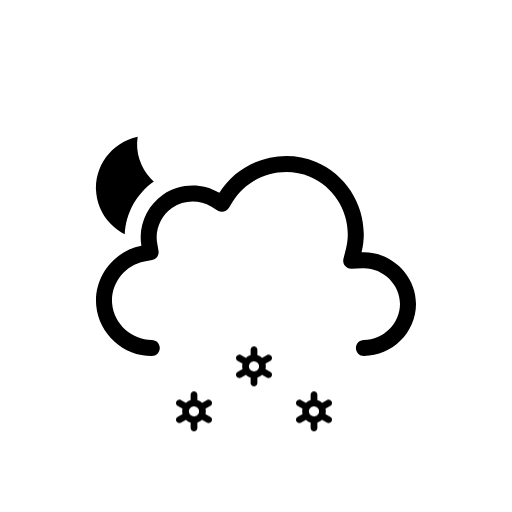
t = 0.00 s
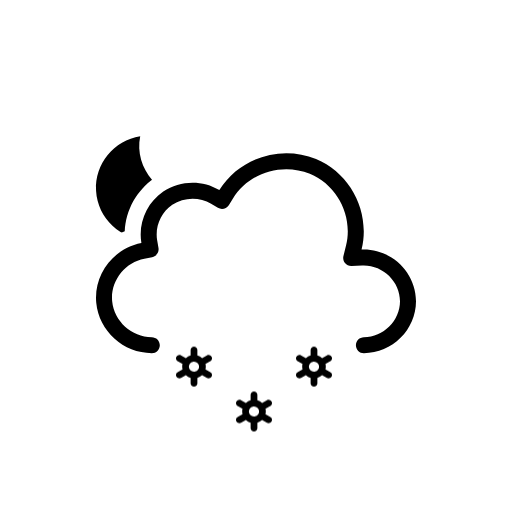
t = 0.50 s
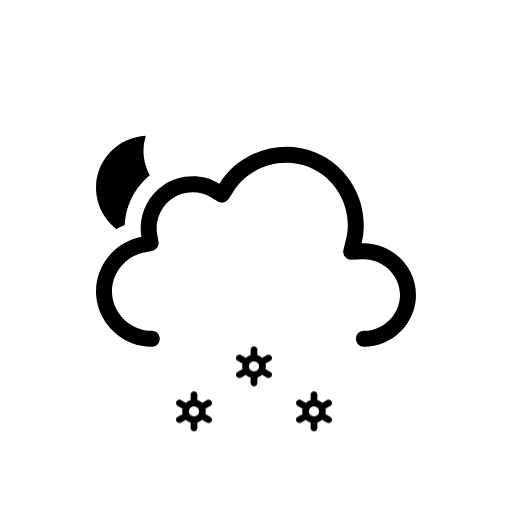
t = 1.00 s
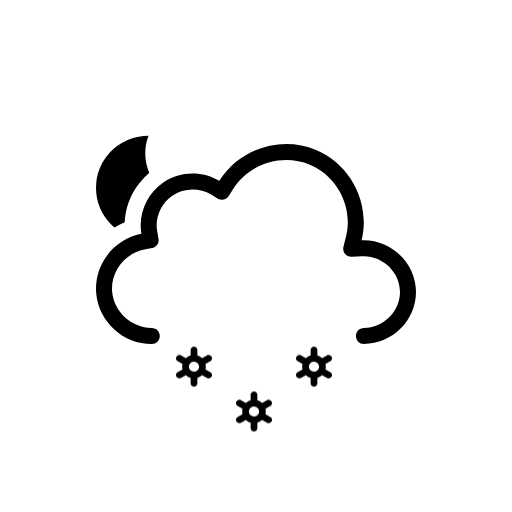
t = 1.50 s
t = 2.00 s: frame unchanged from t = 1.00 s, image omitted
t = 2.50 s: frame unchanged from t = 0.50 s, image omitted

The animated SVG that drew these frames (rendered in a browser with its animation timeline set to each time). Animation: 3 SMIL elements (animateTransform=3), 3 CSS @keyframes rules; one cycle of 3.00 s, repeats indefinitely.

<svg xmlns="http://www.w3.org/2000/svg" viewBox="0 0 128 128" fill="none">
<style>
@keyframes k0 { 0% { transform: translate(0px, 13.8327px); opacity: 1 } 5% { transform: translate(0px, 15.2965px); opacity: 1 } 7.5% { transform: translate(0px, 16.0284px); opacity: 0.8333 } 20% { transform: translate(0px, 20px); opacity: 0 } 20.1% { transform: translate(0px, 0px); opacity: 0.0067 } 32.5% { transform: translate(0px, 0.5197px); opacity: 0.8333 } 35% { transform: translate(0px, 0.7896px); opacity: 1 } 45% { transform: translate(0px, 1.8693px); opacity: 1 } 57.5% { transform: translate(0px, 3.8404px); opacity: 1 } 70% { transform: translate(0px, 6.3071px); opacity: 1 } 82.5% { transform: translate(0px, 9.1893px); opacity: 1 } 95% { transform: translate(0px, 12.4372px); opacity: 1 } 100% { transform: translate(0px, 13.8327px); opacity: 1 } }
.k0 { animation: k0 1s linear infinite }
@keyframes k1 { 0% { transform: translate(0px, 2.5915px); opacity: 1 } 7.5% { transform: translate(0px, 3.8404px); opacity: 1 } 20% { transform: translate(0px, 6.3071px); opacity: 1 } 32.5% { transform: translate(0px, 9.1893px); opacity: 1 } 45% { transform: translate(0px, 12.4372px); opacity: 1 } 55% { transform: translate(0px, 15.3102px); opacity: 1 } 57.5% { transform: translate(0px, 16.0284px); opacity: 0.8333 } 70% { transform: translate(0px, 20px); opacity: 0 } 70.1% { transform: translate(0px, 0px); opacity: 0.0067 } 82.5% { transform: translate(0px, 0.5197px); opacity: 0.8333 } 85% { transform: translate(0px, 0.7896px); opacity: 1 } 95% { transform: translate(0px, 1.8693px); opacity: 1 } 100% { transform: translate(0px, 2.5915px); opacity: 1 } }
.k1 { animation: k1 1s linear infinite }
@keyframes k2 { 0% { transform: translate(0px, 13.8327px); opacity: 1 } 5% { transform: translate(0px, 15.2965px); opacity: 1 } 7.5% { transform: translate(0px, 16.0284px); opacity: 0.8333 } 20% { transform: translate(0px, 20px); opacity: 0 } 20.1% { transform: translate(0px, 0px); opacity: 0.0067 } 32.5% { transform: translate(0px, 0.5197px); opacity: 0.8333 } 35% { transform: translate(0px, 0.7896px); opacity: 1 } 45% { transform: translate(0px, 1.8693px); opacity: 1 } 57.5% { transform: translate(0px, 3.8404px); opacity: 1 } 70% { transform: translate(0px, 6.3071px); opacity: 1 } 82.5% { transform: translate(0px, 9.1893px); opacity: 1 } 95% { transform: translate(0px, 12.4372px); opacity: 1 } 100% { transform: translate(0px, 13.8327px); opacity: 1 } }
.k2 { animation: k2 1s linear infinite }
</style><g id="partly-cloudy-night-snow" clip-path="url(#clip0_2038_14137)">
<g id="Sky">
<g id="Mask group">
<mask id="mask0_2038_14137" maskUnits="userSpaceOnUse" x="0" y="0" width="128" height="128">
<g id="Cloud Mask">
<path id="Subtract" fill-rule="evenodd" clip-rule="evenodd" d="M128 0H0V128H128V0ZM37.9519 93H90.9752C100.227 93 107.998 85.353 107.998 76.0281C107.998 68.0217 102.305 61.3501 94.9248 59.5512C95.3619 49.9005 89.6744 40.6093 80.5509 36.7922C71.1071 32.8411 60.0664 35.6119 53.5305 43.2384C48.5702 41.5956 42.9815 42.2957 38.5741 45.2907C34.1459 48.2998 31.4305 53.2809 31.1846 58.5379C24.0633 61.463 19.3278 68.8506 20.0776 76.7839C20.942 85.9295 28.8285 93.0018 37.9519 93Z" fill="white" />
<animateTransform attributeName="transform" type="translate" values="0 0;0 -0.0933;0 -0.3875;0 -0.8783;0 -1.5;0 -2.1217;0 -2.6125;0 -2.9067;0 -3;0 -2.9067;0 -2.6125;0 -2.1217;0 -1.5;0 -0.8783;0 -0.3875;0 -0.0933;0 0" dur="3s" repeatCount="indefinite" calcMode="linear" /></g>
</mask>
<g mask="url(#mask0_2038_14137)">
<g id="Moon">
<path id="Moon_2" d="M35.766 34C29.1498 34.714 24 40.241 24 46.9586C24 54.1608 29.918 60 37.2177 60C43.371 60 48.5267 55.8459 50 50.2293C41.2173 51.171 33.4773 42.7199 35.766 34Z" fill="black" />
<animateTransform attributeName="transform" type="rotate" values="-6 37 47;-5.6266 37 47;-4.4501 37 47;-2.4868 37 47;0 37 47;2.4868 37 47;4.4501 37 47;5.6266 37 47;6 37 47;5.6266 37 47;4.4501 37 47;2.4868 37 47;0 37 47;-2.4868 37 47;-4.4501 37 47;-5.6266 37 47;-6 37 47" dur="3s" repeatCount="indefinite" calcMode="linear" /></g>
</g>
</g>
<g id="Clouds">
<g id="Cloud">
<path id="Cloud_2" fill-rule="evenodd" clip-rule="evenodd" d="M54.8371 48.2115C59.8274 40.138 70.2648 36.824 79.0085 40.4823C87.7416 44.136 92.6836 53.8827 90.3886 63.0856C97.6828 62.7671 104 68.7067 104 76.0281C104 83.1158 98.0476 89 90.9767 89C89.8721 89 88.9767 88.104 88.9767 86.9986C88.9767 85.8933 89.8721 84.9973 90.9767 84.9973C95.8637 84.9973 100 80.8799 100 76.0281C100 71.0262 95.6222 66.8637 90.5629 67.0846L87.8866 67.2014C87.2562 67.229 86.6497 66.9571 86.2505 66.4681C85.8513 65.979 85.7062 65.3301 85.859 64.7174L86.5076 62.1165C88.3201 54.8484 84.391 47.0727 77.4656 44.1752C70.5248 41.2713 62.1886 43.9272 58.239 50.3171L57.2003 51.9975C56.6245 52.9291 55.4074 53.2244 54.4692 52.6602L52.7767 51.6424C49.8116 49.8592 45.9319 49.9664 43.071 51.9105C40.2208 53.8474 38.7096 57.3922 39.2918 60.7745L39.6259 62.7154C39.8113 63.7924 39.0991 64.819 38.026 65.0218L36.092 65.3872C31.1421 66.3225 27.5723 71.0441 28.0437 76.0307C28.5153 81.0207 32.91 84.9983 37.9519 84.9973C39.0565 84.997 39.9521 85.8929 39.9524 86.9982C39.9526 88.1035 39.0573 88.9998 37.9528 89C30.8695 89.0015 24.7294 83.4755 24.0614 76.4076C23.3936 69.3412 28.3907 62.7689 35.3499 61.454C34.4997 56.5148 36.6828 51.4131 40.8239 48.5991C44.9752 45.7781 50.5363 45.625 54.8371 48.2115Z" fill="black" />
</g>
<animateTransform attributeName="transform" type="translate" values="0 0;0 -0.0933;0 -0.3875;0 -0.8783;0 -1.5;0 -2.1217;0 -2.6125;0 -2.9067;0 -3;0 -2.9067;0 -2.6125;0 -2.1217;0 -1.5;0 -0.8783;0 -0.3875;0 -0.0933;0 0" dur="3s" repeatCount="indefinite" calcMode="linear" /></g>
</g>
<g id="Precipitation">
<g id="Snowflakes">
<path id="Snowflake 1" d="M52.5781 90.366L51.3735 89.6775C51.4794 89.2326 51.4786 88.7687 51.3708 88.3241L52.5781 87.6345C52.6738 87.5805 52.7577 87.5079 52.8252 87.421C52.8926 87.3342 52.9423 87.2347 52.9711 87.1284C52.9998 87.0221 53.0071 86.9112 52.9926 86.802C52.9782 86.6928 52.9422 86.5876 52.8868 86.4926C52.7732 86.2998 52.5886 86.1597 52.3728 86.1025C52.157 86.0452 51.9276 86.0754 51.7339 86.1866L50.5278 86.8763C50.1931 86.5586 49.7868 86.3264 49.3437 86.1995V84.8202C49.3368 84.6003 49.245 84.3918 49.0875 84.2387C48.93 84.0856 48.7192 84 48.4998 84C48.2805 84 48.0699 84.0856 47.9124 84.2387C47.7548 84.3918 47.6628 84.6003 47.656 84.8202V86.1995C47.214 86.3289 46.8081 86.5598 46.4706 86.874L45.2662 86.1853C45.0724 86.0742 44.8428 86.044 44.627 86.1013C44.4113 86.1585 44.2267 86.2986 44.113 86.4913C44.0576 86.5864 44.0217 86.6916 44.0072 86.8007C43.9928 86.9099 44 87.0209 44.0288 87.1271C44.0575 87.2334 44.1072 87.3329 44.1747 87.4198C44.2421 87.5067 44.326 87.5792 44.4217 87.6332L45.6264 88.3216C45.5204 88.7666 45.5213 89.2305 45.629 89.675L44.4217 90.3647C44.326 90.4187 44.2421 90.4912 44.1747 90.5781C44.1072 90.665 44.0575 90.7645 44.0288 90.8708C44 90.9771 43.9928 91.088 44.0072 91.1972C44.0217 91.3063 44.0576 91.4115 44.113 91.5066C44.2267 91.6992 44.4113 91.8392 44.627 91.8965C44.8428 91.9537 45.0724 91.9236 45.2662 91.8126L46.4721 91.1229C46.8063 91.4409 47.2128 91.6726 47.6562 91.7979V93.1798C47.6631 93.3997 47.755 93.6082 47.9126 93.7613C48.0701 93.9144 48.2807 94 48.5 94C48.7194 94 48.9302 93.9144 49.0877 93.7613C49.2452 93.6082 49.337 93.3997 49.3439 93.1798V91.7975C49.7853 91.6683 50.1907 91.4378 50.5278 91.1242L51.7341 91.8138C51.9278 91.9248 52.1573 91.955 52.373 91.8977C52.5888 91.8405 52.7733 91.7005 52.887 91.5079C52.9424 91.4128 52.9784 91.3076 52.9928 91.1984C53.0073 91.0892 52.9998 90.9783 52.9711 90.872C52.9423 90.7657 52.8929 90.6662 52.8254 90.5793C52.7579 90.4925 52.6738 90.4199 52.5781 90.366ZM47.8664 90.0861C47.7229 90.005 47.5968 89.8961 47.4956 89.7657C47.3944 89.6353 47.3202 89.486 47.2771 89.3266C47.2339 89.1671 47.2228 89.0007 47.2443 88.8369C47.2658 88.6731 47.3197 88.5152 47.4026 88.3724C47.5735 88.084 47.8503 87.8743 48.1736 87.7883C48.497 87.7023 48.8411 87.747 49.1321 87.9126C49.2756 87.9938 49.4016 88.1027 49.5028 88.2331C49.604 88.3635 49.6782 88.5127 49.7214 88.6722C49.7645 88.8316 49.7757 88.9981 49.7541 89.1619C49.7326 89.3257 49.6787 89.4836 49.5958 89.6263C49.425 89.9149 49.1482 90.1247 48.8248 90.2108C48.5014 90.2969 48.1574 90.2523 47.8664 90.0867V90.0861Z" fill="black" opacity="0" class="k0" />
<path id="Snowflake 2" d="M67.5781 90.366L66.3735 89.6775C66.4794 89.2326 66.4786 88.7687 66.3708 88.3241L67.5781 87.6345C67.6738 87.5805 67.7577 87.5079 67.8252 87.421C67.8926 87.3342 67.9423 87.2347 67.9711 87.1284C67.9998 87.0221 68.0071 86.9112 67.9926 86.802C67.9782 86.6928 67.9422 86.5876 67.8868 86.4926C67.7732 86.2998 67.5886 86.1597 67.3728 86.1025C67.157 86.0452 66.9276 86.0754 66.7339 86.1866L65.5278 86.8763C65.1931 86.5586 64.7868 86.3264 64.3437 86.1995V84.8202C64.3368 84.6003 64.245 84.3918 64.0875 84.2387C63.93 84.0856 63.7192 84 63.4998 84C63.2805 84 63.0699 84.0856 62.9124 84.2387C62.7548 84.3918 62.6628 84.6003 62.656 84.8202V86.1995C62.214 86.3289 61.8081 86.5598 61.4706 86.874L60.2662 86.1853C60.0724 86.0742 59.8428 86.044 59.627 86.1013C59.4113 86.1585 59.2267 86.2986 59.113 86.4913C59.0576 86.5864 59.0217 86.6916 59.0072 86.8007C58.9928 86.9099 59 87.0209 59.0288 87.1271C59.0575 87.2334 59.1072 87.3329 59.1747 87.4198C59.2421 87.5067 59.326 87.5792 59.4217 87.6332L60.6264 88.3216C60.5204 88.7666 60.5213 89.2305 60.629 89.675L59.4217 90.3647C59.326 90.4187 59.2421 90.4912 59.1747 90.5781C59.1072 90.665 59.0575 90.7645 59.0288 90.8708C59 90.9771 58.9928 91.088 59.0072 91.1972C59.0217 91.3063 59.0576 91.4115 59.113 91.5066C59.2267 91.6992 59.4113 91.8392 59.627 91.8965C59.8428 91.9537 60.0724 91.9236 60.2662 91.8126L61.4721 91.1229C61.8063 91.4409 62.2128 91.6726 62.6562 91.7979V93.1798C62.6631 93.3997 62.755 93.6082 62.9126 93.7613C63.0701 93.9144 63.2807 94 63.5 94C63.7194 94 63.9302 93.9144 64.0877 93.7613C64.2452 93.6082 64.337 93.3997 64.3439 93.1798V91.7975C64.7853 91.6683 65.1907 91.4378 65.5278 91.1242L66.7341 91.8138C66.9278 91.9248 67.1573 91.955 67.373 91.8977C67.5888 91.8405 67.7733 91.7005 67.887 91.5079C67.9424 91.4128 67.9784 91.3076 67.9928 91.1984C68.0073 91.0892 67.9998 90.9783 67.9711 90.872C67.9423 90.7657 67.8929 90.6662 67.8254 90.5793C67.7579 90.4925 67.6738 90.4199 67.5781 90.366ZM62.8664 90.0861C62.7229 90.005 62.5968 89.8961 62.4956 89.7657C62.3944 89.6353 62.3202 89.486 62.2771 89.3266C62.2339 89.1671 62.2228 89.0007 62.2443 88.8369C62.2658 88.6731 62.3197 88.5152 62.4026 88.3724C62.5735 88.084 62.8503 87.8743 63.1736 87.7883C63.497 87.7023 63.8411 87.747 64.1321 87.9126C64.2756 87.9938 64.4016 88.1027 64.5028 88.2331C64.604 88.3635 64.6782 88.5127 64.7214 88.6722C64.7645 88.8316 64.7757 88.9981 64.7541 89.1619C64.7326 89.3257 64.6787 89.4836 64.5958 89.6263C64.425 89.9149 64.1482 90.1247 63.8248 90.2108C63.5014 90.2969 63.1574 90.2523 62.8664 90.0867V90.0861Z" fill="black" opacity="0" class="k1" />
<path id="Snowflake 3" d="M82.5781 90.366L81.3735 89.6775C81.4794 89.2326 81.4786 88.7687 81.3708 88.3241L82.5781 87.6345C82.6738 87.5805 82.7577 87.5079 82.8252 87.421C82.8926 87.3342 82.9423 87.2347 82.9711 87.1284C82.9998 87.0221 83.0071 86.9112 82.9926 86.802C82.9782 86.6928 82.9422 86.5876 82.8868 86.4926C82.7732 86.2998 82.5886 86.1597 82.3728 86.1025C82.157 86.0452 81.9276 86.0754 81.7339 86.1866L80.5278 86.8763C80.1931 86.5586 79.7868 86.3264 79.3437 86.1995V84.8202C79.3368 84.6003 79.245 84.3918 79.0875 84.2387C78.93 84.0856 78.7192 84 78.4998 84C78.2805 84 78.0699 84.0856 77.9124 84.2387C77.7548 84.3918 77.6628 84.6003 77.656 84.8202V86.1995C77.214 86.3289 76.8081 86.5598 76.4706 86.874L75.2662 86.1853C75.0724 86.0742 74.8428 86.044 74.627 86.1013C74.4113 86.1585 74.2267 86.2986 74.113 86.4913C74.0576 86.5864 74.0217 86.6916 74.0072 86.8007C73.9928 86.9099 74 87.0209 74.0288 87.1271C74.0575 87.2334 74.1072 87.3329 74.1747 87.4198C74.2421 87.5067 74.326 87.5792 74.4217 87.6332L75.6264 88.3216C75.5204 88.7666 75.5213 89.2305 75.629 89.675L74.4217 90.3647C74.326 90.4187 74.2421 90.4912 74.1747 90.5781C74.1072 90.665 74.0575 90.7645 74.0288 90.8708C74 90.9771 73.9928 91.088 74.0072 91.1972C74.0217 91.3063 74.0576 91.4115 74.113 91.5066C74.2267 91.6992 74.4113 91.8392 74.627 91.8965C74.8428 91.9537 75.0724 91.9236 75.2662 91.8126L76.4721 91.1229C76.8063 91.4409 77.2128 91.6726 77.6562 91.7979V93.1798C77.6631 93.3997 77.755 93.6082 77.9126 93.7613C78.0701 93.9144 78.2807 94 78.5 94C78.7194 94 78.9302 93.9144 79.0877 93.7613C79.2452 93.6082 79.337 93.3997 79.3439 93.1798V91.7975C79.7853 91.6683 80.1907 91.4378 80.5278 91.1242L81.7341 91.8138C81.9278 91.9248 82.1573 91.955 82.373 91.8977C82.5888 91.8405 82.7733 91.7005 82.887 91.5079C82.9424 91.4128 82.9784 91.3076 82.9928 91.1984C83.0073 91.0892 82.9998 90.9783 82.9711 90.872C82.9423 90.7657 82.8929 90.6662 82.8254 90.5793C82.7579 90.4925 82.6738 90.4199 82.5781 90.366ZM77.8664 90.0861C77.7229 90.005 77.5968 89.8961 77.4956 89.7657C77.3944 89.6353 77.3202 89.486 77.2771 89.3266C77.2339 89.1671 77.2228 89.0007 77.2443 88.8369C77.2658 88.6731 77.3197 88.5152 77.4026 88.3724C77.5735 88.084 77.8503 87.8743 78.1736 87.7883C78.497 87.7023 78.8411 87.747 79.1321 87.9126C79.2756 87.9938 79.4016 88.1027 79.5028 88.2331C79.604 88.3635 79.6782 88.5127 79.7214 88.6722C79.7645 88.8316 79.7757 88.9981 79.7541 89.1619C79.7326 89.3257 79.6787 89.4836 79.5958 89.6263C79.425 89.9149 79.1482 90.1247 78.8248 90.2108C78.5014 90.2969 78.1574 90.2523 77.8664 90.0867V90.0861Z" fill="black" opacity="0" class="k2" />
</g>
</g>
</g>
<defs>
<clipPath id="clip0_2038_14137">
<rect width="128" height="128" fill="white" />
</clipPath>
</defs>
</svg>
